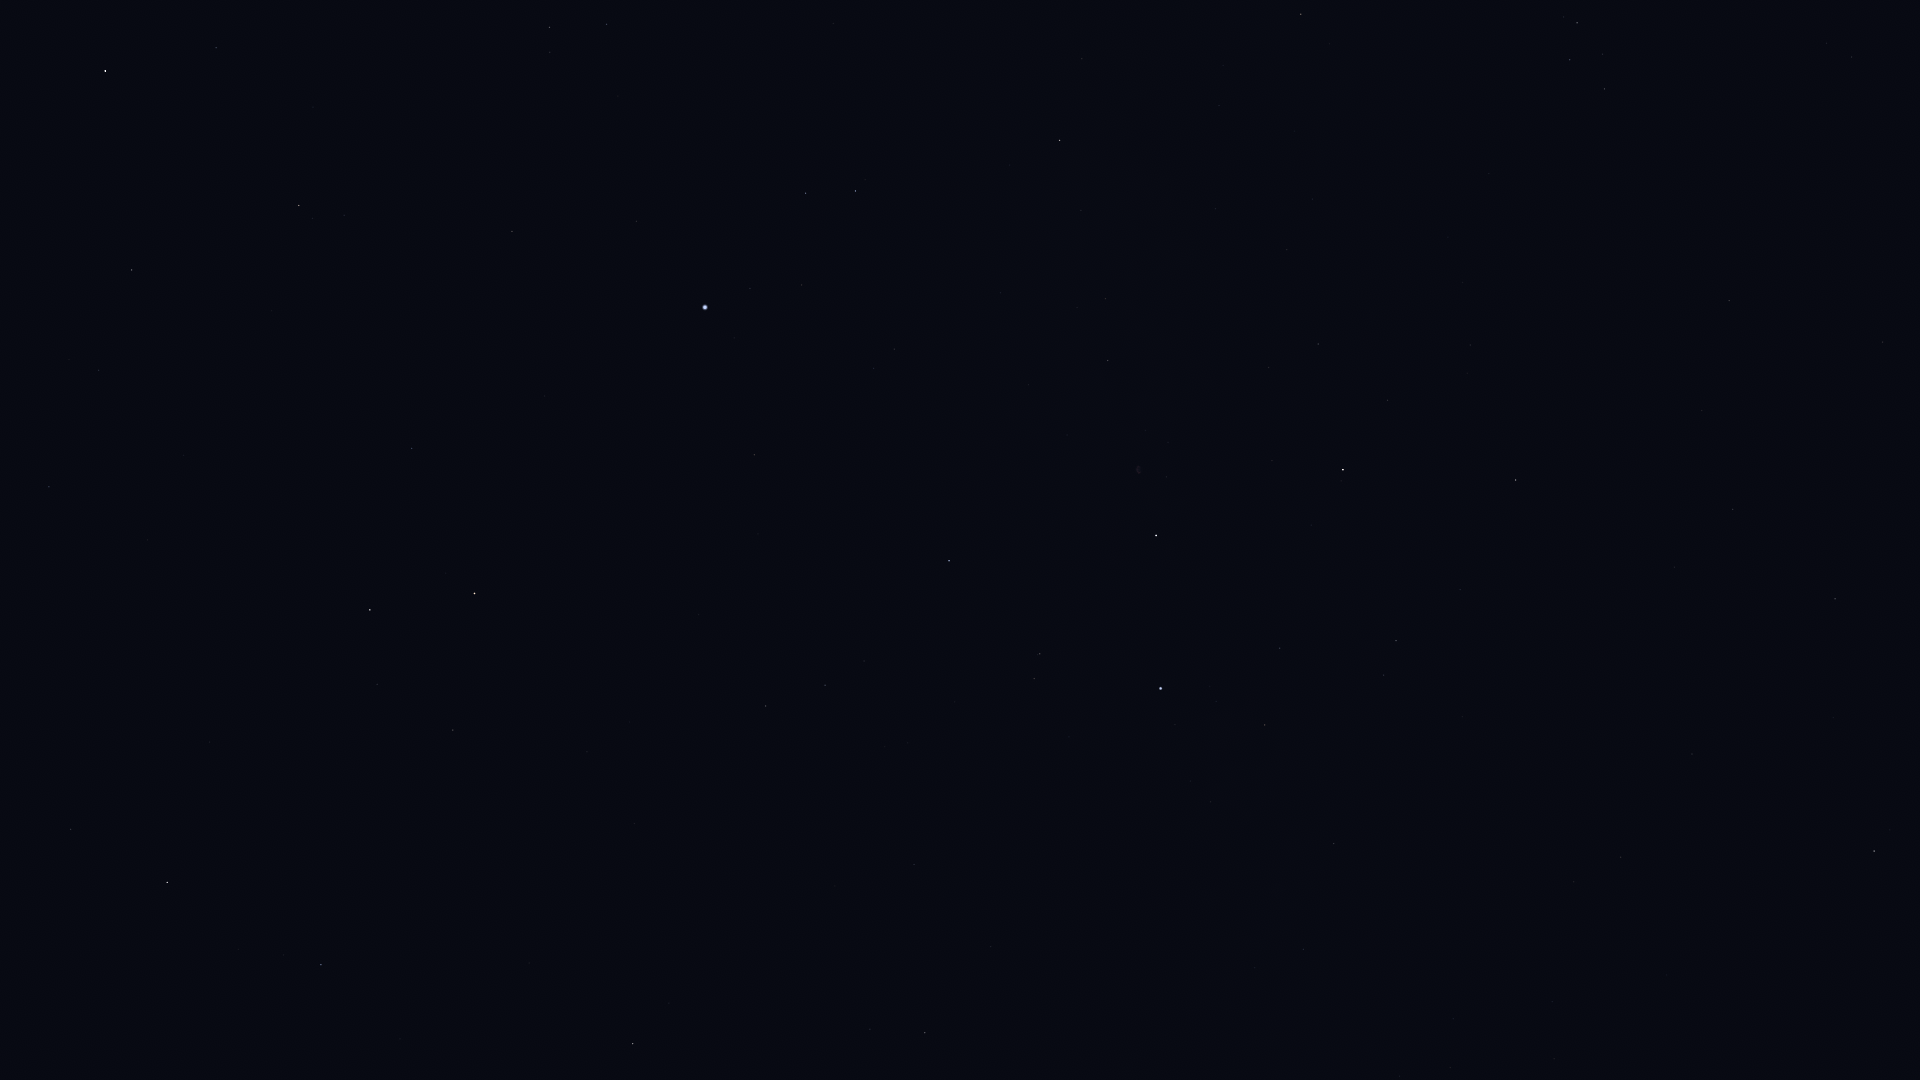

Source data for this figure (header and first rows):
Star_ID, Name, X, Y
78527, HIP 78527, 71, 829
79992, HIP 79992, 49, 487
80076, Hunor, 24, 344
80331, Athebyne, 167, 882
80838, Ogma, 64, 262
81126, HIP 81126, 98, 370
81833, HIP 81833, 131, 270
83207, HIP 83207, 216, 48
83608, Alrakis, 275, 671
83895, Aldhibah, 321, 965
84380, HIP 84380, 299, 205
84606, HIP 84606, 312, 218
85112, HIP 85112, 344, 215
85670, Rastaban, 370, 610
86414, HIP 86414, 412, 448
86782, Alruba, 422, 649
87585, Grumium, 453, 730
87808, HIP 87808, 512, 231
87833, Eltanin, 474, 593
87933, HIP 87933, 549, 27
88794, HIP 88794, 606, 24
90344, Fafnir, 529, 963
91262, Vega, 705, 307
91852, Xihe, 751, 261
92420, Sheliak, 805, 193
92791, HIP 92791, 801, 285
93194, Sulafat, 855, 191
94376, Altais, 633, 1044
94481, Aladfar, 873, 368
95771, Anser, 1082, 59
95853, HIP 95853, 825, 685
95947, Albireo, 1059, 140
97165, Fawaris, 949, 561
98110, HIP 98110, 1108, 360
98337, HIP 98337, 1301, 14
98543, HIP 98543, 1215, 209
98920, HIP 98920, 1329, 44
100453, Sadr, 1156, 535
101769, Rotanev, 1577, 23
101958, Sualocin, 1570, 60
102098, Deneb, 1161, 688
102488, Aljanah, 1343, 470
103527, Musica, 1749, 13
104521, HIP 104521, 1826, 43
104780, Solaris, 1770, 158
104858, HIP 104858, 1851, 57
107136, Azelfafage, 1255, 968
107310, HIP 107310, 1674, 567
107354, HIP 107354, 1733, 509
109176, HIP 109176, 1835, 599
109352, HIP 109352, 1689, 751
109937, HIP 109937, 1621, 857
110609, HIP 110609, 1399, 1076
111022, HIP 111022, 1450, 1067
111104, HIP 111104, 1552, 1002
112158, Matar, 1874, 851
